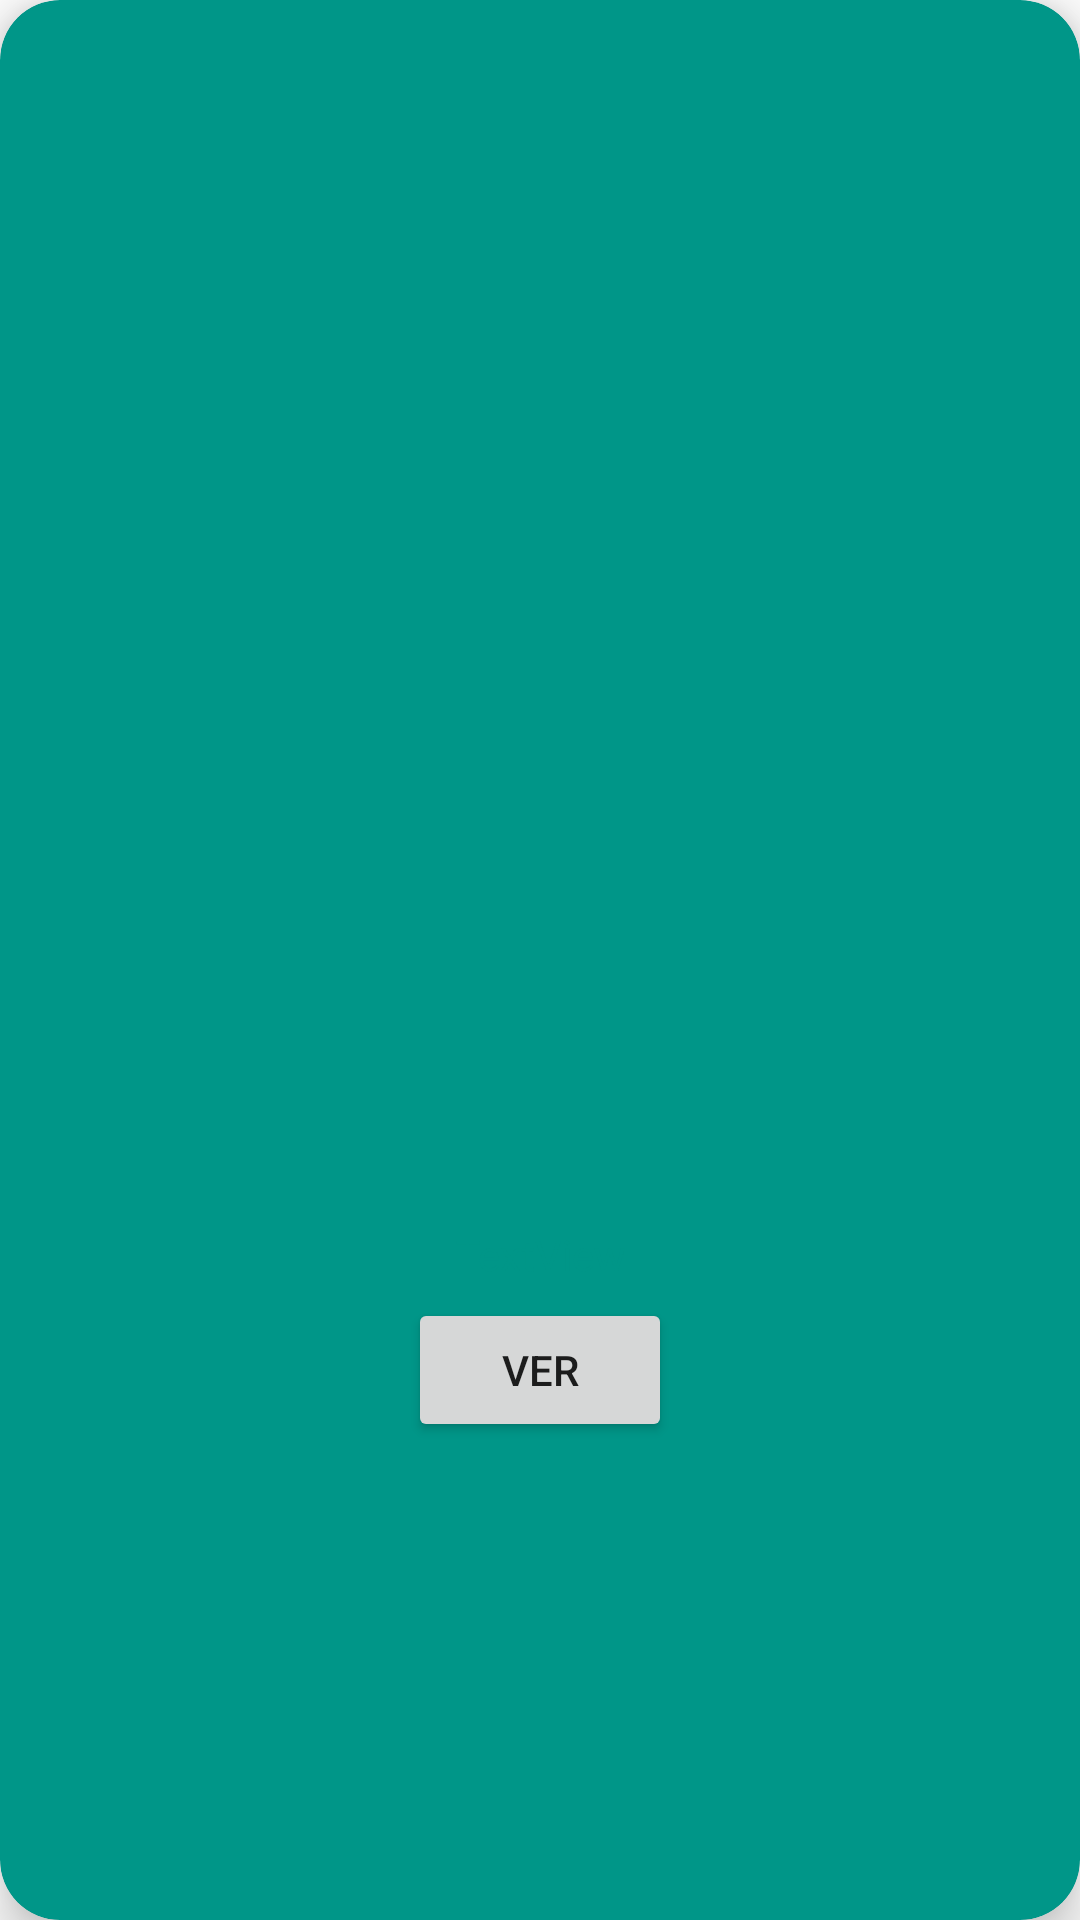

This screen was rendered from an Android layout file. Write that file and the resources it references.
<!-- AndroidManifest.xml: application theme Theme.Inmobiliaria -->
<!-- res/layout/detalle_inquilino.xml -->
<?xml version="1.0" encoding="utf-8"?>
<androidx.cardview.widget.CardView xmlns:android="http://schemas.android.com/apk/res/android"
    xmlns:app="http://schemas.android.com/apk/res-auto"
    xmlns:tools="http://schemas.android.com/tools"
    android:layout_width="wrap_content"
    android:layout_height="wrap_content"
    android:layout_marginBottom="10dp"
    android:layout_marginEnd="10dp"
    android:layout_marginStart="10dp"
    android:layout_marginTop="10dp"
    app:cardBackgroundColor="#009688"
    app:cardCornerRadius="20dp"
    app:cardElevation="10dp"
    app:contentPadding="10dp"
    app:layout_constraintBottom_toBottomOf="parent"
    app:layout_constraintEnd_toEndOf="parent"
    app:layout_constraintStart_toStartOf="parent"
    app:layout_constraintTop_toTopOf="parent">

    <androidx.constraintlayout.widget.ConstraintLayout
        android:layout_width="match_parent"
        android:layout_height="match_parent">

        <ImageView
            android:id="@+id/ivImagenInmueble"
            android:layout_width="wrap_content"
            android:layout_height="100dp"
            app:layout_constraintBottom_toTopOf="@+id/constraintLayout"
            app:layout_constraintEnd_toEndOf="parent"
            app:layout_constraintHorizontal_bias="0.5"
            app:layout_constraintStart_toStartOf="parent"
            app:layout_constraintTop_toTopOf="parent"
            tools:srcCompat="@tools:sample/avatars" />

        <androidx.constraintlayout.widget.ConstraintLayout
            android:id="@+id/constraintLayout"
            android:layout_width="0dp"
            android:layout_height="wrap_content"
            android:layout_marginTop="5dp"
            android:background="@drawable/card"
            app:layout_constraintBottom_toBottomOf="parent"
            app:layout_constraintEnd_toEndOf="parent"
            app:layout_constraintHorizontal_bias="0.5"
            app:layout_constraintStart_toStartOf="parent"
            app:layout_constraintTop_toBottomOf="@+id/ivImagenInmueble">


            <Button
                android:id="@+id/btnInquilino"
                android:layout_width="wrap_content"
                android:layout_height="wrap_content"
                android:layout_marginBottom="5dp"
                android:layout_marginEnd="5dp"
                android:layout_marginStart="5dp"
                android:layout_marginTop="5dp"
                android:text="Ver"
                android:padding="5dp"
                app:layout_constraintBottom_toBottomOf="parent"
                app:layout_constraintEnd_toEndOf="parent"
                app:layout_constraintHorizontal_bias="0.5"
                app:layout_constraintStart_toStartOf="parent"
                app:layout_constraintTop_toBottomOf="@+id/tvDireccion" />

            <TextView
                android:id="@+id/tvDireccion"
                android:layout_width="wrap_content"
                android:layout_height="wrap_content"
                android:layout_marginTop="5dp"
                android:text="TextView"
                android:textColor="#009688"
                app:layout_constraintBottom_toTopOf="@+id/btnInquilino"
                app:layout_constraintEnd_toEndOf="parent"
                app:layout_constraintHorizontal_bias="0.5"
                app:layout_constraintStart_toStartOf="parent"
                app:layout_constraintTop_toTopOf="parent" />
        </androidx.constraintlayout.widget.ConstraintLayout>

    </androidx.constraintlayout.widget.ConstraintLayout>
</androidx.cardview.widget.CardView>
<!-- resources referenced by this layout -->
<resources>
  <style name="Theme.Inmobiliaria" parent="Theme.MaterialComponents.DayNight.DarkActionBar">
          
          <item name="colorPrimary">@color/purple_500</item>
          <item name="colorPrimaryVariant">@color/purple_700</item>
          <item name="colorOnPrimary">@color/white</item>
          
          <item name="colorSecondary">@color/teal_200</item>
          <item name="colorSecondaryVariant">@color/teal_700</item>
          <item name="colorOnSecondary">@color/black</item>
          
          <item name="android:statusBarColor" tools:targetApi="l">?attr/colorPrimaryVariant</item>
          
      </style>
  <color name="purple_500">#FF6200EE</color>
  <color name="purple_700">#FF3700B3</color>
  <color name="white">#FFFFFFFF</color>
  <color name="teal_200">#FF03DAC5</color>
  <color name="teal_700">#FF018786</color>
  <color name="black">#FF000000</color>
</resources>
